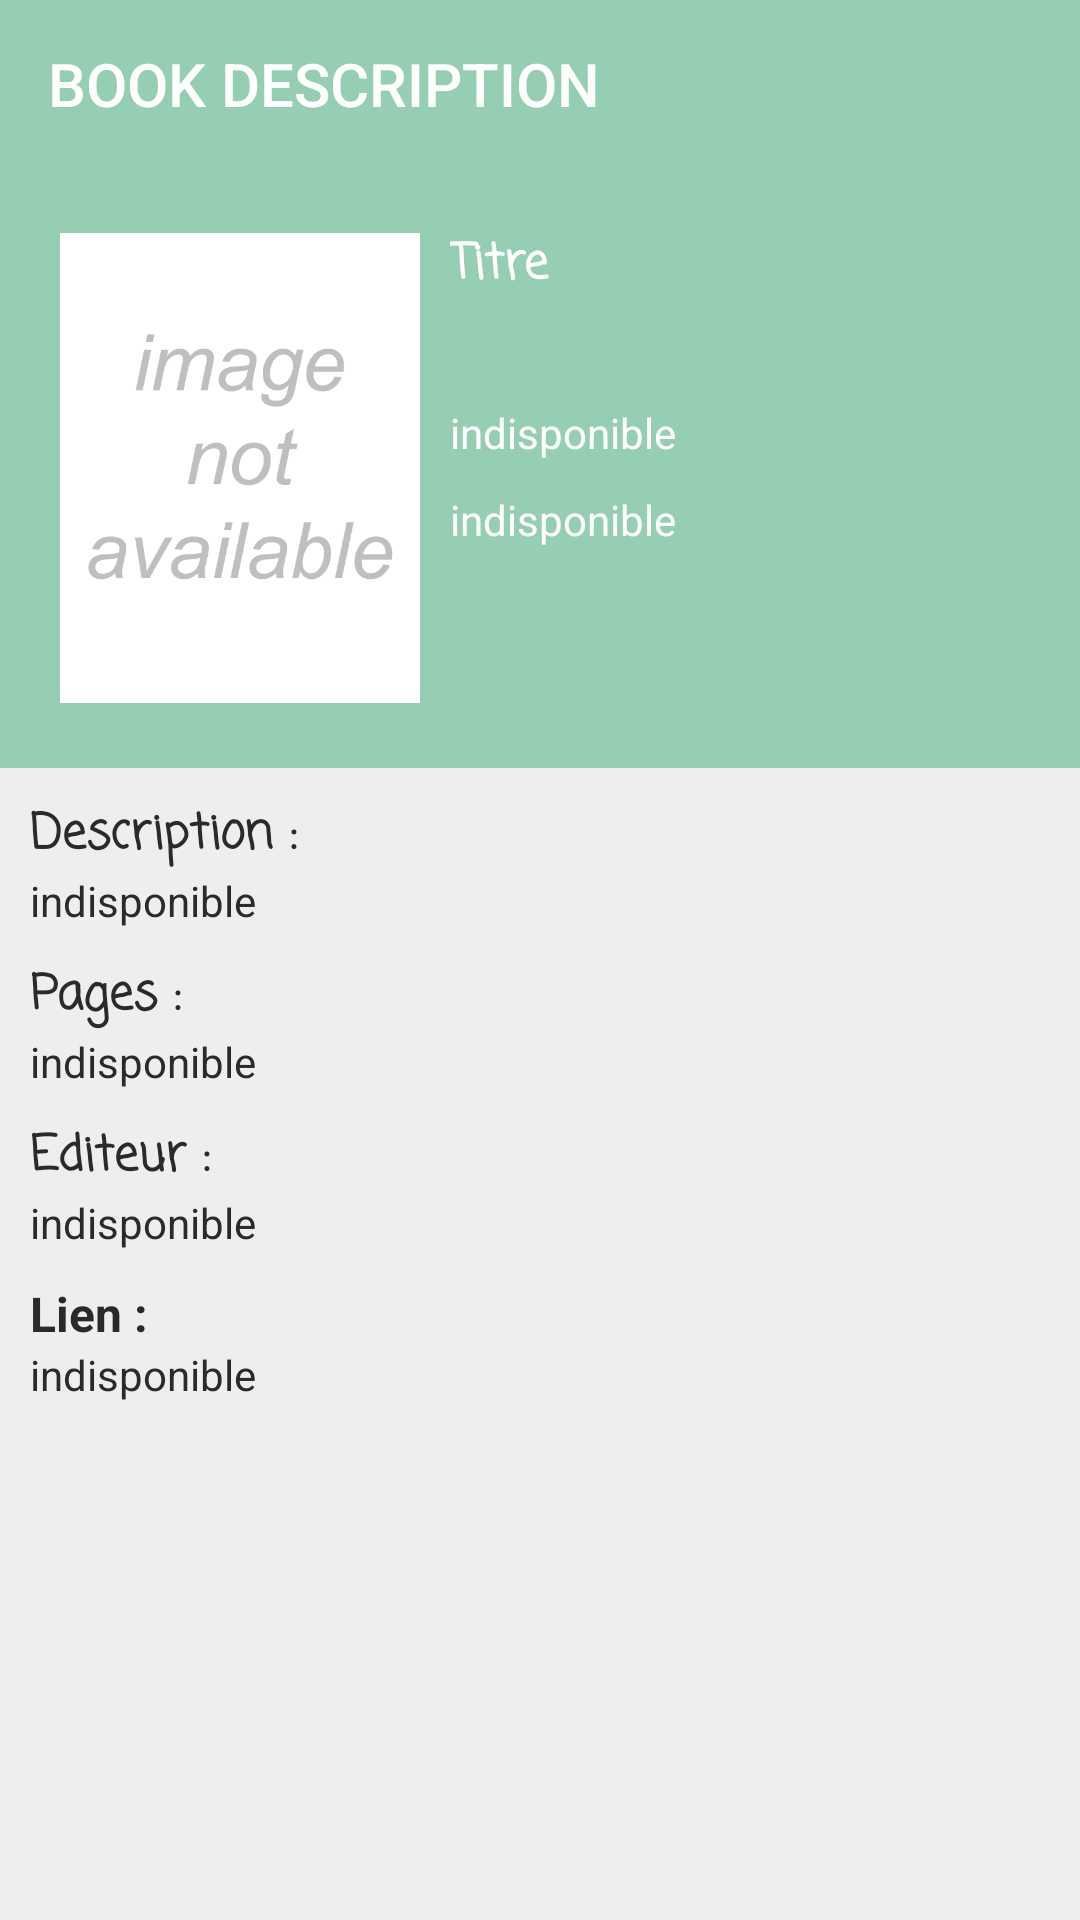

This screen was rendered from an Android layout file. Write that file and the resources it references.
<!-- AndroidManifest.xml: application theme AppTheme -->
<!-- res/layout/activity_book_description.xml -->
<?xml version="1.0" encoding="utf-8"?>
<LinearLayout
    xmlns:android="http://schemas.android.com/apk/res/android"
    xmlns:app="http://schemas.android.com/apk/res-auto"
    xmlns:tools="http://schemas.android.com/tools"
    android:layout_width="match_parent"
    android:layout_height="match_parent"
    tools:context="bourdoulous.fr.mylibrary.SearchABook.BookDescriptionActivity"
    android:background="#eeeeee"
    android:orientation="vertical">


    <android.support.v7.widget.Toolbar
        android:id="@+id/toolbarBook"
        android:background="@color/colorPrimaryDark"
        android:layout_width="match_parent"
        android:layout_height="wrap_content"
        app:title="BOOK DESCRIPTION"
        app:titleTextColor="@color/textColorWhite"/>

    <RelativeLayout
        android:id="@+id/mainDescription"
        android:layout_width="match_parent"
        android:layout_height="wrap_content"
        android:padding="20dp"
        android:background="@color/colorPrimaryDark">

        <ImageView
            android:id="@+id/imageView"
            android:layout_width="120dp"
            android:layout_height="160dp"
            android:layout_alignParentStart="true"
            app:srcCompat="@drawable/image_not_found_icon"
            android:contentDescription="" />

        <TextView
            android:id="@+id/txtTitle"
            android:layout_width="wrap_content"
            android:layout_height="wrap_content"
            android:layout_toEndOf="@id/imageView"
            android:layout_marginStart="10dp"
            android:text="@string/title"
            android:textColor="@color/textColorWhite"
            android:textSize="@dimen/titlesDescriptionBook"
            android:textStyle="bold"
            android:fontFamily="casual"/>

        <TextView
            android:id="@+id/txtAuthor"
            android:layout_width="match_parent"
            android:layout_height="wrap_content"
            android:layout_marginStart="10dp"
            android:layout_marginTop="5dp"
            android:layout_toEndOf="@id/imageView"
            android:layout_below="@id/txtTitle"
            android:textAlignment="viewStart"
            android:textColor="@color/textColorWhite" />



        <TextView
            android:id="@+id/txtPublishedDate"
            android:layout_width="wrap_content"
            android:layout_height="wrap_content"
            android:layout_marginStart="10dp"
            android:layout_marginTop="10dp"
            android:layout_below="@id/txtAuthor"
            android:layout_toEndOf="@id/imageView"
            android:text="@string/unavailable"
            android:textColor="@color/textColorWhite" />


        <TextView
            android:id="@+id/txtCategories"
            android:layout_width="match_parent"
            android:layout_height="wrap_content"
            android:layout_marginStart="10dp"
            android:layout_marginTop="10dp"
            android:layout_below="@id/txtPublishedDate"
            android:layout_toEndOf="@id/imageView"
            android:text="@string/unavailable"
            android:textColor="@color/textColorWhite" />
    </RelativeLayout>

    <ScrollView
        android:layout_width="match_parent"
        android:layout_height="wrap_content"
        android:padding="10dp"
        android:verticalScrollbarPosition="right"
        tools:ignore="UselessParent">

        <LinearLayout
            android:id="@+id/moreDescription"
            android:layout_width="match_parent"
            android:layout_height="wrap_content"
            android:orientation="vertical">


            <TextView
                android:id="@+id/description"
                android:layout_width="wrap_content"
                android:layout_height="wrap_content"
                android:text="@string/description_title"
                android:textColor="@color/textColorBlack"
                android:textSize="@dimen/titlesDescriptionBook"
                android:textStyle="bold"
                android:fontFamily="casual"/>

            <TextView
                android:id="@+id/txtDescription"
                android:layout_width="match_parent"
                android:layout_height="wrap_content"
                android:scrollbars="vertical"
                android:text="@string/unavailable"
                android:textColor="@color/textColorBlack"/>

            <TextView
                android:id="@+id/countPage"
                android:layout_width="wrap_content"
                android:layout_height="wrap_content"
                android:layout_marginTop="10dp"
                android:text="@string/count_page_title"
                android:textColor="@color/textColorBlack"
                android:textSize="@dimen/titlesDescriptionBook"
                android:textStyle="bold"
                android:fontFamily="casual"/>

            <TextView
                android:id="@+id/txtCountPage"
                android:layout_width="match_parent"
                android:layout_height="wrap_content"
                android:text="@string/unavailable"
                android:textColor="@color/textColorBlack" />

            <TextView
                android:id="@+id/publisher"
                android:layout_width="wrap_content"
                android:layout_height="wrap_content"
                android:layout_marginTop="10dp"
                android:text="@string/publisher_title"
                android:textColor="@color/textColorBlack"
                android:fontFamily="casual"
                android:textSize="@dimen/titlesDescriptionBook"
                android:textStyle="bold" />

            <TextView
                android:id="@+id/txtPublisher"
                android:layout_width="wrap_content"
                android:layout_height="wrap_content"
                android:text="@string/unavailable"
                android:textColor="@color/textColorBlack" />


            <TextView
                android:id="@+id/link"
                android:layout_width="wrap_content"
                android:layout_height="wrap_content"
                android:layout_marginTop="10dp"
                android:text="@string/link_title"
                android:textColor="@color/textColorBlack"
                android:textSize="@dimen/titlesDescriptionBook"
                android:textStyle="bold" />




            <TextView
                android:id="@+id/txtLink"
                android:layout_width="match_parent"
                android:layout_height="wrap_content"
                android:textColorLink="@color/colorPrimary"
                android:autoLink="web"
                android:text="@string/unavailable"
                android:textColor="@color/textColorBlack" />



        </LinearLayout>


    </ScrollView>

</LinearLayout>
<!-- resources referenced by this layout -->
<resources>
  <color name="colorPrimary">#989898</color>
  <color name="colorPrimaryDark">#96ceb4</color>
  <color name="textColorBlack">#2a2a2a</color>
  <color name="textColorWhite">#ffffff</color>
  <dimen name="titlesDescriptionBook">16sp</dimen>
  <!-- drawable image_not_found_icon: png bitmap (drawable, 26341 bytes) -->
  <string name="count_page_title">Pages :</string>
  <string name="description_title">Description :</string>
  <string name="link_title">Lien :</string>
  <string name="publisher_title">Editeur :</string>
  <string name="title">Titre</string>
  <string name="unavailable">indisponible</string>
  <style name="AppTheme" parent="Theme.AppCompat.Light.NoActionBar">
  
          <item name="colorPrimary">@color/colorPrimary</item>
          <item name="colorPrimaryDark">@color/colorPrimaryDark</item>
          <item name="colorAccent">@color/colorAccent</item>
          <item name="android:windowAnimationStyle">@style/WindowAnimationTransition</item>
      </style>
  <color name="colorAccent">#ff6f69</color>
  <style name="WindowAnimationTransition">
          <item name="android:windowEnterAnimation">@android:anim/fade_in</item>
          <item name="android:windowExitAnimation">@android:anim/fade_out</item>
      </style>
</resources>
